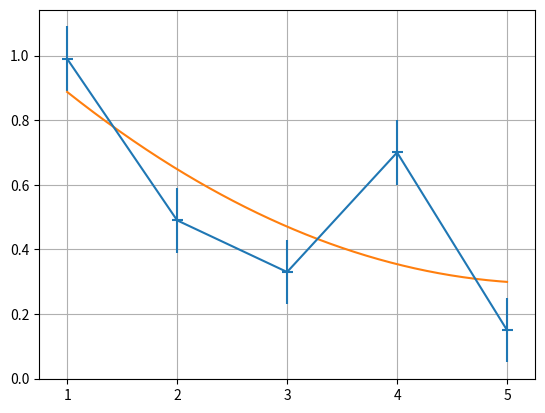

Generate this figure with matplotlib:
import matplotlib.pyplot as plt
import numpy as np


x = [1, 2, 3, 4, 5]
y = [0.99, 0.49, 0.33, 0.7, 0.15]
plt.errorbar(x, y, xerr=0.05, yerr=0.1)
plt.grid()
p = np.polyfit(x, y, 2)
print(p)
f_x = np.poly1d(p)
print(f_x)
t = np.arange(1, 5.01, 0.01)
y_p = np.polyval(p, t)
plt.plot(t, f_x(t))
plt.show()